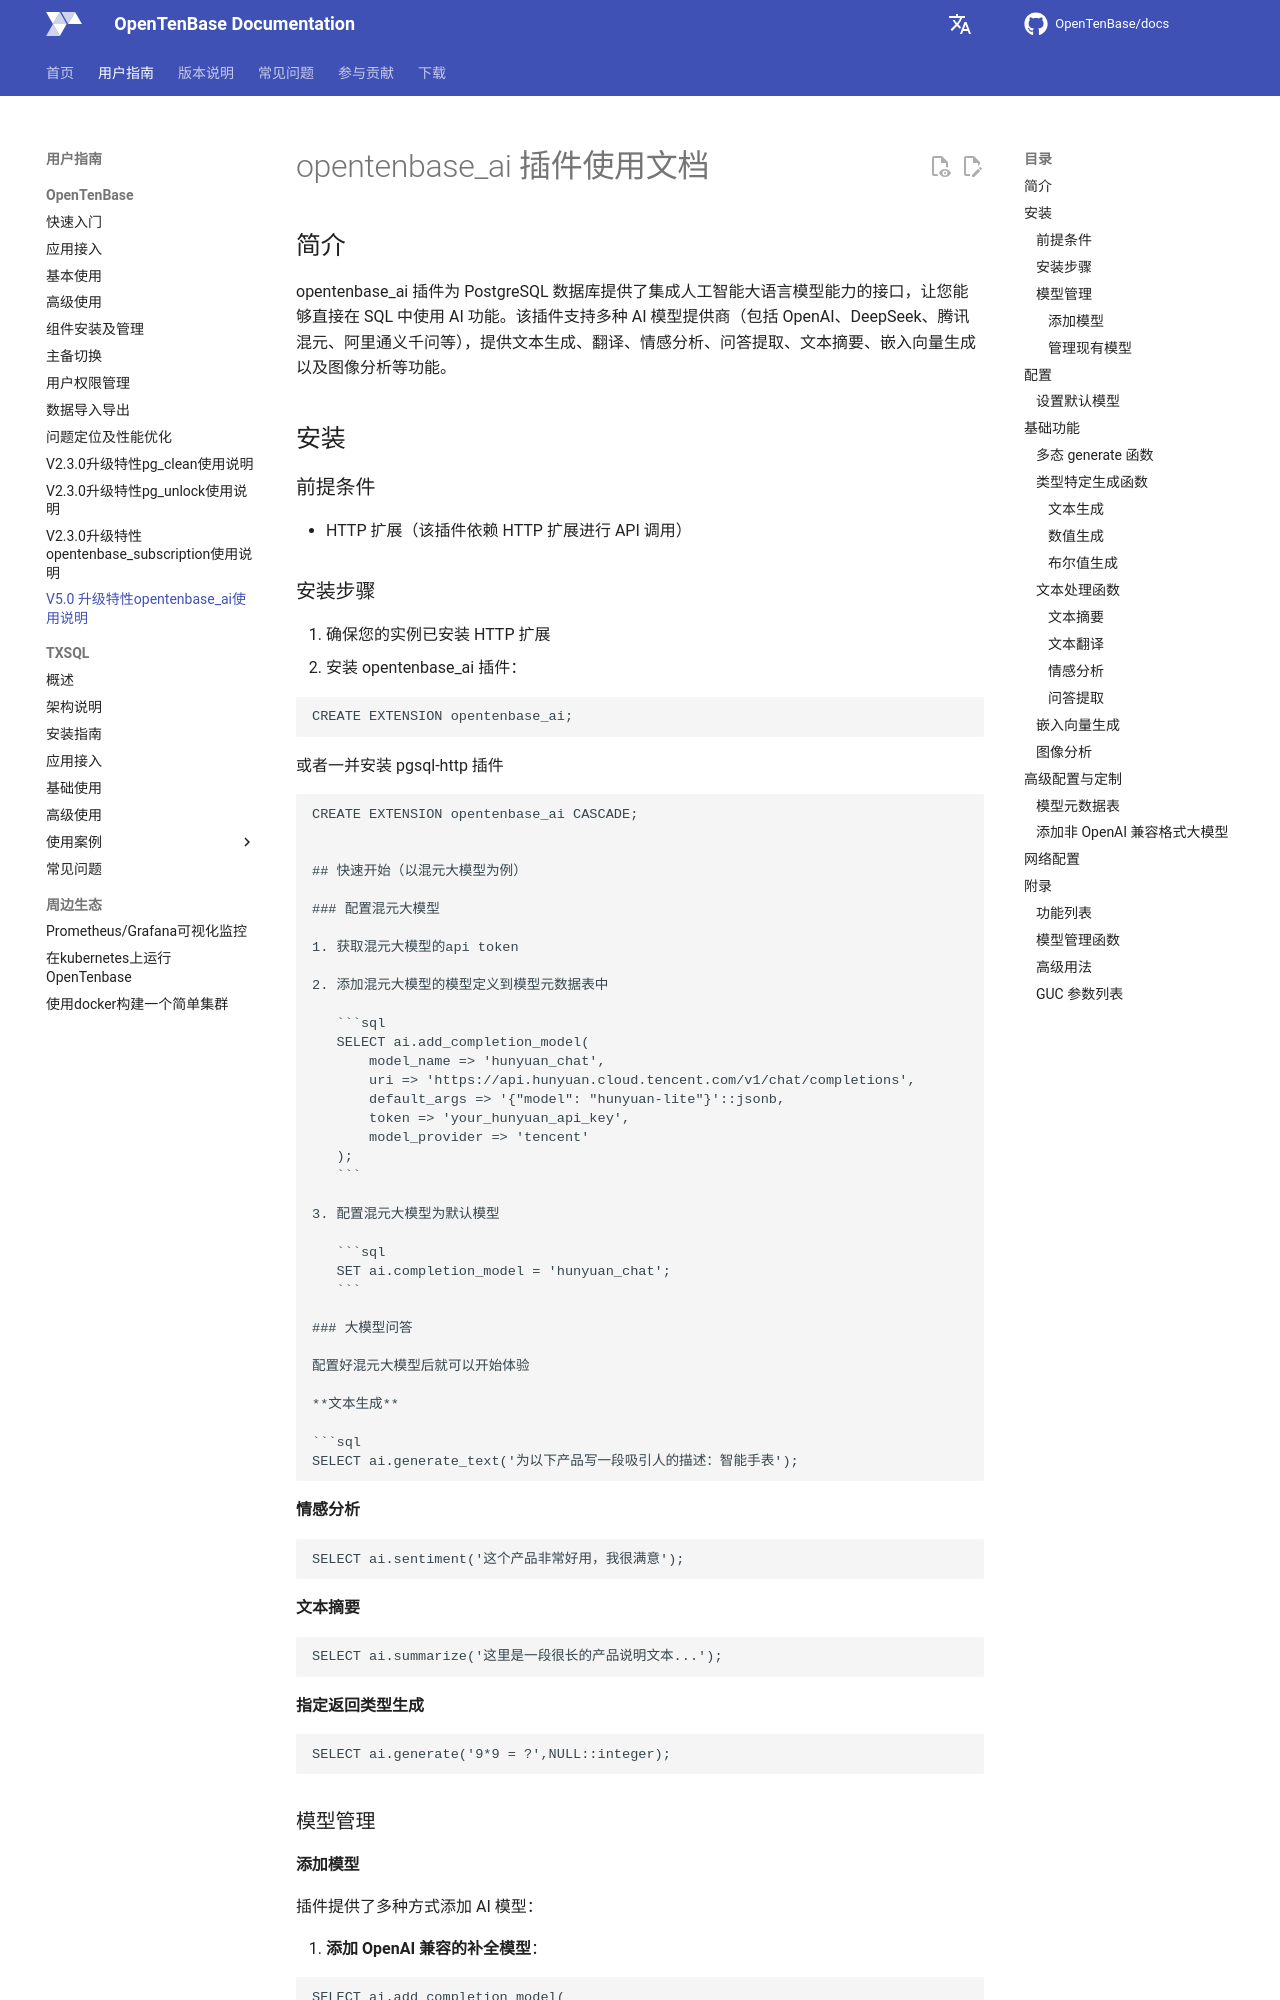

repository: OpenTenBase/docs · page: guide/23-opentenbase_ai/index.html · generator: mkdocs

# opentenbase_ai 插件使用文档

## 简介

opentenbase_ai 插件为 PostgreSQL 数据库提供了集成人工智能大语言模型能力的接口，让您能够直接在 SQL 中使用 AI 功能。该插件支持多种 AI 模型提供商（包括 OpenAI、DeepSeek、腾讯混元、阿里通义千问等），提供文本生成、翻译、情感分析、问答提取、文本摘要、嵌入向量生成以及图像分析等功能。

## 安装

### 前提条件

- HTTP 扩展（该插件依赖 HTTP 扩展进行 API 调用）
